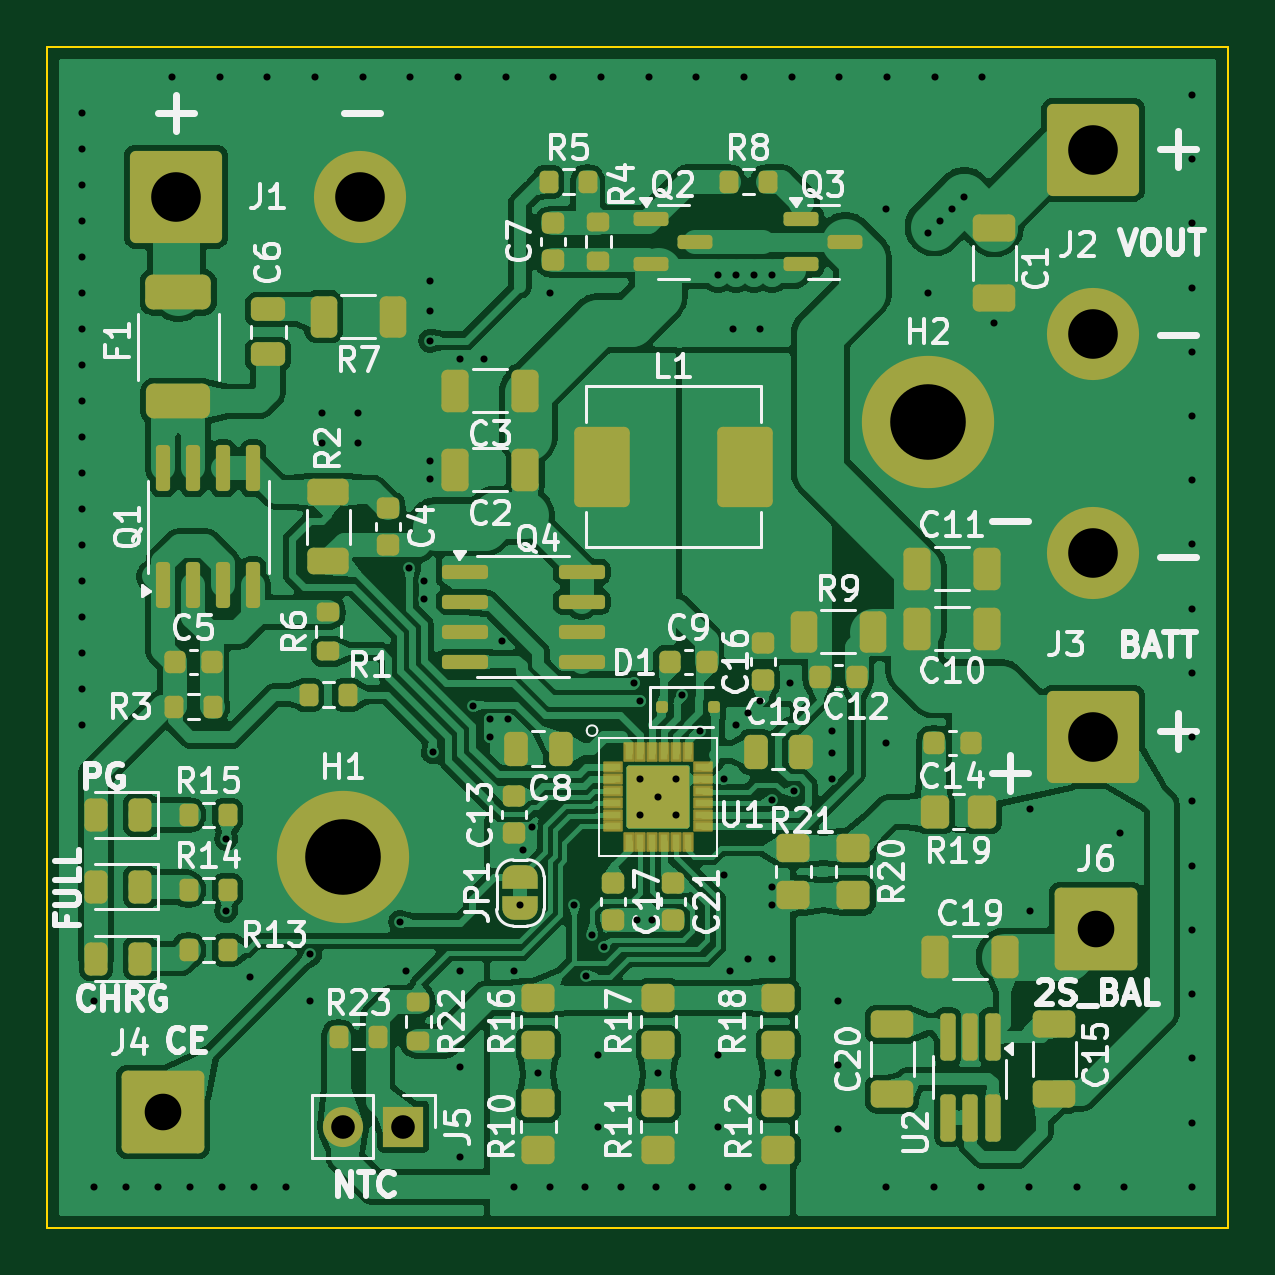
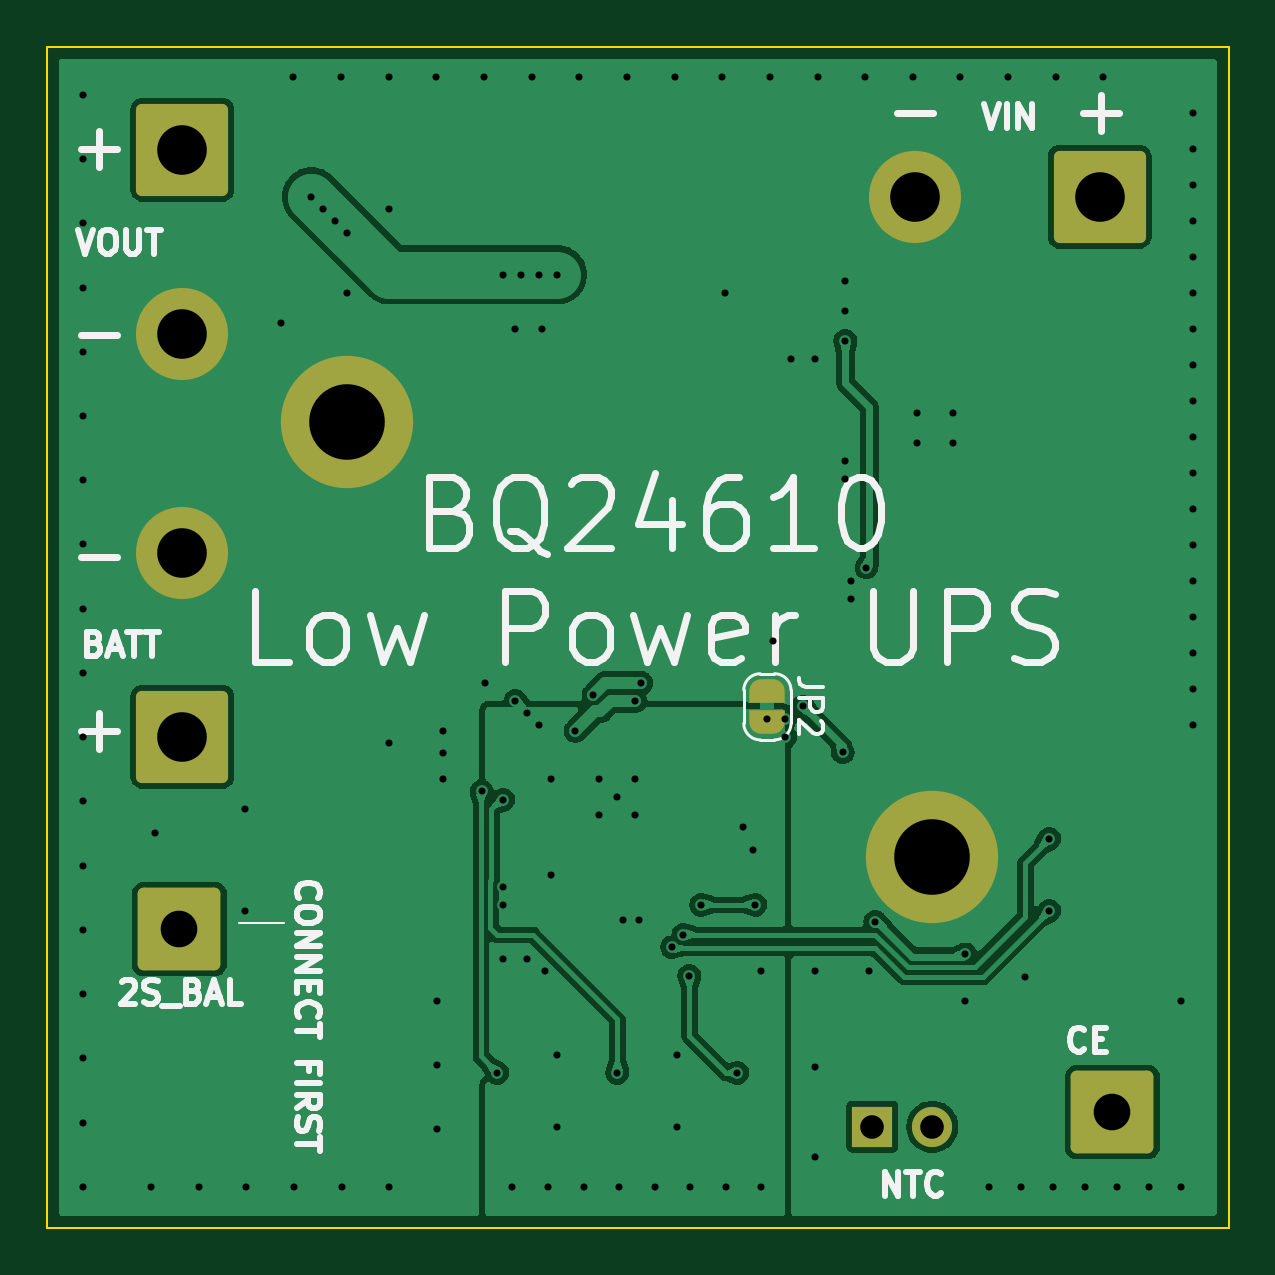
Circuit board: 11 layer files. Board 50.0 x 50.0 mm.
- bottom_copper: ups-B_Cu.gbl (78938 bytes)
- bottom_mask: ups-B_Mask.gbs (3145 bytes)
- paste: ups-B_Paste.gbp (461 bytes)
- bottom_silk: ups-B_Silkscreen.gbo (28935 bytes)
- outline: ups-Edge_Cuts.gm1 (621 bytes)
- top_copper: ups-F_Cu.gtl (237217 bytes)
- top_mask: ups-F_Mask.gts (12129 bytes)
- paste: ups-F_Paste.gtp (9933 bytes)
- top_silk: ups-F_Silkscreen.gto (119070 bytes)
- drill: ups-NPTH.drl (281 bytes)
- drill: ups-PTH.drl (3685 bytes)

=== bottom_copper: ups-B_Cu.gbl (78938 bytes, source omitted) ===
=== bottom_mask: ups-B_Mask.gbs (3145 bytes, source withheld) ===
=== paste: ups-B_Paste.gbp ===
%TF.GenerationSoftware,KiCad,Pcbnew,8.0.2*%
%TF.CreationDate,2024-05-28T03:04:17+03:00*%
%TF.ProjectId,ups,7570732e-6b69-4636-9164-5f7063625858,rev?*%
%TF.SameCoordinates,Original*%
%TF.FileFunction,Paste,Bot*%
%TF.FilePolarity,Positive*%
%FSLAX46Y46*%
G04 Gerber Fmt 4.6, Leading zero omitted, Abs format (unit mm)*
G04 Created by KiCad (PCBNEW 8.0.2) date 2024-05-28 03:04:17*
%MOMM*%
%LPD*%
G01*
G04 APERTURE LIST*
G04 APERTURE END LIST*
M02*

=== bottom_silk: ups-B_Silkscreen.gbo (28935 bytes, source omitted) ===
=== outline: ups-Edge_Cuts.gm1 ===
%TF.GenerationSoftware,KiCad,Pcbnew,8.0.2*%
%TF.CreationDate,2024-05-28T03:04:17+03:00*%
%TF.ProjectId,ups,7570732e-6b69-4636-9164-5f7063625858,rev?*%
%TF.SameCoordinates,Original*%
%TF.FileFunction,Profile,NP*%
%FSLAX46Y46*%
G04 Gerber Fmt 4.6, Leading zero omitted, Abs format (unit mm)*
G04 Created by KiCad (PCBNEW 8.0.2) date 2024-05-28 03:04:17*
%MOMM*%
%LPD*%
G01*
G04 APERTURE LIST*
%TA.AperFunction,Profile*%
%ADD10C,0.100000*%
%TD*%
G04 APERTURE END LIST*
D10*
X84620000Y-43180000D02*
X134620000Y-43180000D01*
X134620000Y-93180000D01*
X84620000Y-93180000D01*
X84620000Y-43180000D01*
M02*

=== top_copper: ups-F_Cu.gtl (237217 bytes, source omitted) ===
=== top_mask: ups-F_Mask.gts (12129 bytes, source omitted) ===
=== paste: ups-F_Paste.gtp (9933 bytes, source omitted) ===
=== top_silk: ups-F_Silkscreen.gto (119070 bytes, source omitted) ===
=== drill: ups-NPTH.drl ===
M48
; DRILL file {KiCad 8.0.2} date 2024-05-28T03:05:23+0300
; FORMAT={-:-/ absolute / metric / decimal}
; #@! TF.CreationDate,2024-05-28T03:05:23+03:00
; #@! TF.GenerationSoftware,Kicad,Pcbnew,8.0.2
; #@! TF.FileFunction,NonPlated,1,2,NPTH
FMAT,2
METRIC
%
G90
G05
M30

=== drill: ups-PTH.drl ===
M48
; DRILL file {KiCad 8.0.2} date 2024-05-28T03:05:23+0300
; FORMAT={-:-/ absolute / metric / decimal}
; #@! TF.CreationDate,2024-05-28T03:05:23+03:00
; #@! TF.GenerationSoftware,Kicad,Pcbnew,8.0.2
; #@! TF.FileFunction,Plated,1,2,PTH
FMAT,2
METRIC
; #@! TA.AperFunction,Plated,PTH,ViaDrill
T1C0.300
; #@! TA.AperFunction,Plated,PTH,ComponentDrill
T2C1.000
; #@! TA.AperFunction,Plated,PTH,ComponentDrill
T3C1.550
; #@! TA.AperFunction,Plated,PTH,ComponentDrill
T4C2.100
; #@! TA.AperFunction,Plated,PTH,ComponentDrill
T5C3.200
%
G90
G05
T1
X86.106Y-45.974
X86.106Y-47.498
X86.106Y-49.022
X86.106Y-50.546
X86.106Y-52.07
X86.106Y-53.594
X86.106Y-55.118
X86.106Y-56.642
X86.106Y-58.166
X86.106Y-59.69
X86.106Y-61.214
X86.106Y-62.738
X86.106Y-64.262
X86.106Y-65.786
X86.106Y-67.31
X86.106Y-68.834
X86.106Y-70.358
X86.106Y-71.882
X86.614Y-83.566
X86.614Y-91.44
X87.969Y-91.44
X89.323Y-91.44
X89.916Y-44.45
X90.678Y-91.44
X91.933Y-44.45
X92.033Y-91.44
X92.202Y-76.708
X92.202Y-79.756
X93.218Y-82.55
X93.387Y-91.44
X93.95Y-44.45
X94.742Y-91.44
X95.758Y-83.566
X95.766Y-81.6
X95.967Y-44.45
X96.266Y-58.674
X96.266Y-59.944
X97.79Y-58.674
X97.79Y-59.944
X97.984Y-44.45
X99.568Y-80.222
X99.822Y-82.296
X99.949Y-65.225
X100.001Y-44.45
X100.584Y-65.786
X100.584Y-66.548
X100.838Y-53.086
X100.838Y-54.356
X100.838Y-55.626
X100.838Y-60.706
X100.838Y-61.468
X100.95Y-73.05
X102.018Y-44.45
X102.108Y-56.388
X102.108Y-82.296
X102.108Y-86.36
X102.108Y-90.17
X102.632Y-71.104
X103.124Y-56.388
X103.378Y-71.628
X103.378Y-72.39
X103.886Y-68.326
X104.035Y-44.45
X104.14Y-71.628
X104.394Y-82.296
X104.394Y-91.44
X104.648Y-79.502
X104.75Y-77.2
X105.156Y-76.2
X105.41Y-86.614
X105.9Y-91.44
X105.918Y-53.594
X106.052Y-44.45
X106.934Y-79.502
X107.406Y-91.44
X107.442Y-82.505
X107.696Y-80.772
X107.95Y-85.852
X107.95Y-88.9
X108.07Y-44.45
X108.175Y-81.293
X108.912Y-91.44
X109.474Y-70.104
X109.588Y-80.15
X109.728Y-70.866
X109.728Y-74.168
X109.728Y-75.692
X110.087Y-44.45
X110.236Y-80.15
X110.417Y-91.44
X110.49Y-74.93
X110.49Y-86.614
X111.252Y-74.168
X111.252Y-75.692
X111.506Y-70.612
X111.923Y-91.44
X112.104Y-44.45
X112.268Y-72.136
X113.03Y-52.832
X113.03Y-85.852
X113.03Y-88.9
X113.284Y-74.168
X113.284Y-78.232
X113.429Y-91.44
X113.538Y-82.296
X113.665Y-55.118
X113.792Y-52.832
X113.792Y-71.882
X114.121Y-44.45
X114.3Y-71.374
X114.3Y-81.788
X114.554Y-52.832
X114.808Y-55.118
X114.808Y-70.866
X114.935Y-91.44
X115.316Y-52.832
X115.316Y-75.055
X115.316Y-78.74
X115.316Y-79.502
X115.316Y-81.788
X115.57Y-86.614
X116.078Y-70.104
X116.138Y-44.45
X116.24Y-74.7
X117.856Y-72.136
X117.856Y-73.077
X117.856Y-74.168
X118.11Y-83.566
X118.11Y-86.285
X118.11Y-89.005
X118.155Y-44.45
X120.142Y-50.038
X120.142Y-72.644
X120.142Y-91.44
X120.172Y-44.45
X121.92Y-51.054
X121.92Y-53.594
X122.159Y-91.44
X122.189Y-44.45
X122.428Y-50.546
X122.936Y-50.038
X123.444Y-49.53
X124.176Y-91.44
X124.206Y-44.45
X124.714Y-54.864
X126.193Y-91.44
X126.238Y-75.438
X126.238Y-79.756
X128.21Y-91.44
X130.048Y-76.454
X130.227Y-91.44
X133.096Y-45.212
X133.096Y-47.931
X133.096Y-50.651
X133.096Y-53.37
X133.096Y-56.089
X133.096Y-58.808
X133.096Y-61.528
X133.096Y-64.247
X133.096Y-66.966
X133.096Y-69.686
X133.096Y-72.405
X133.096Y-75.124
X133.096Y-77.844
X133.096Y-80.563
X133.096Y-83.282
X133.096Y-86.001
X133.096Y-88.721
X133.096Y-91.44
T2
X97.16Y-88.9
X99.7Y-88.9
T3
X89.535Y-88.265
X129.032Y-80.518
T4
X90.08Y-49.53
X97.88Y-49.53
X128.905Y-47.535
X128.905Y-55.335
X128.905Y-64.59
X128.905Y-72.39
T5
X97.155Y-77.47
X121.92Y-59.055
M30

